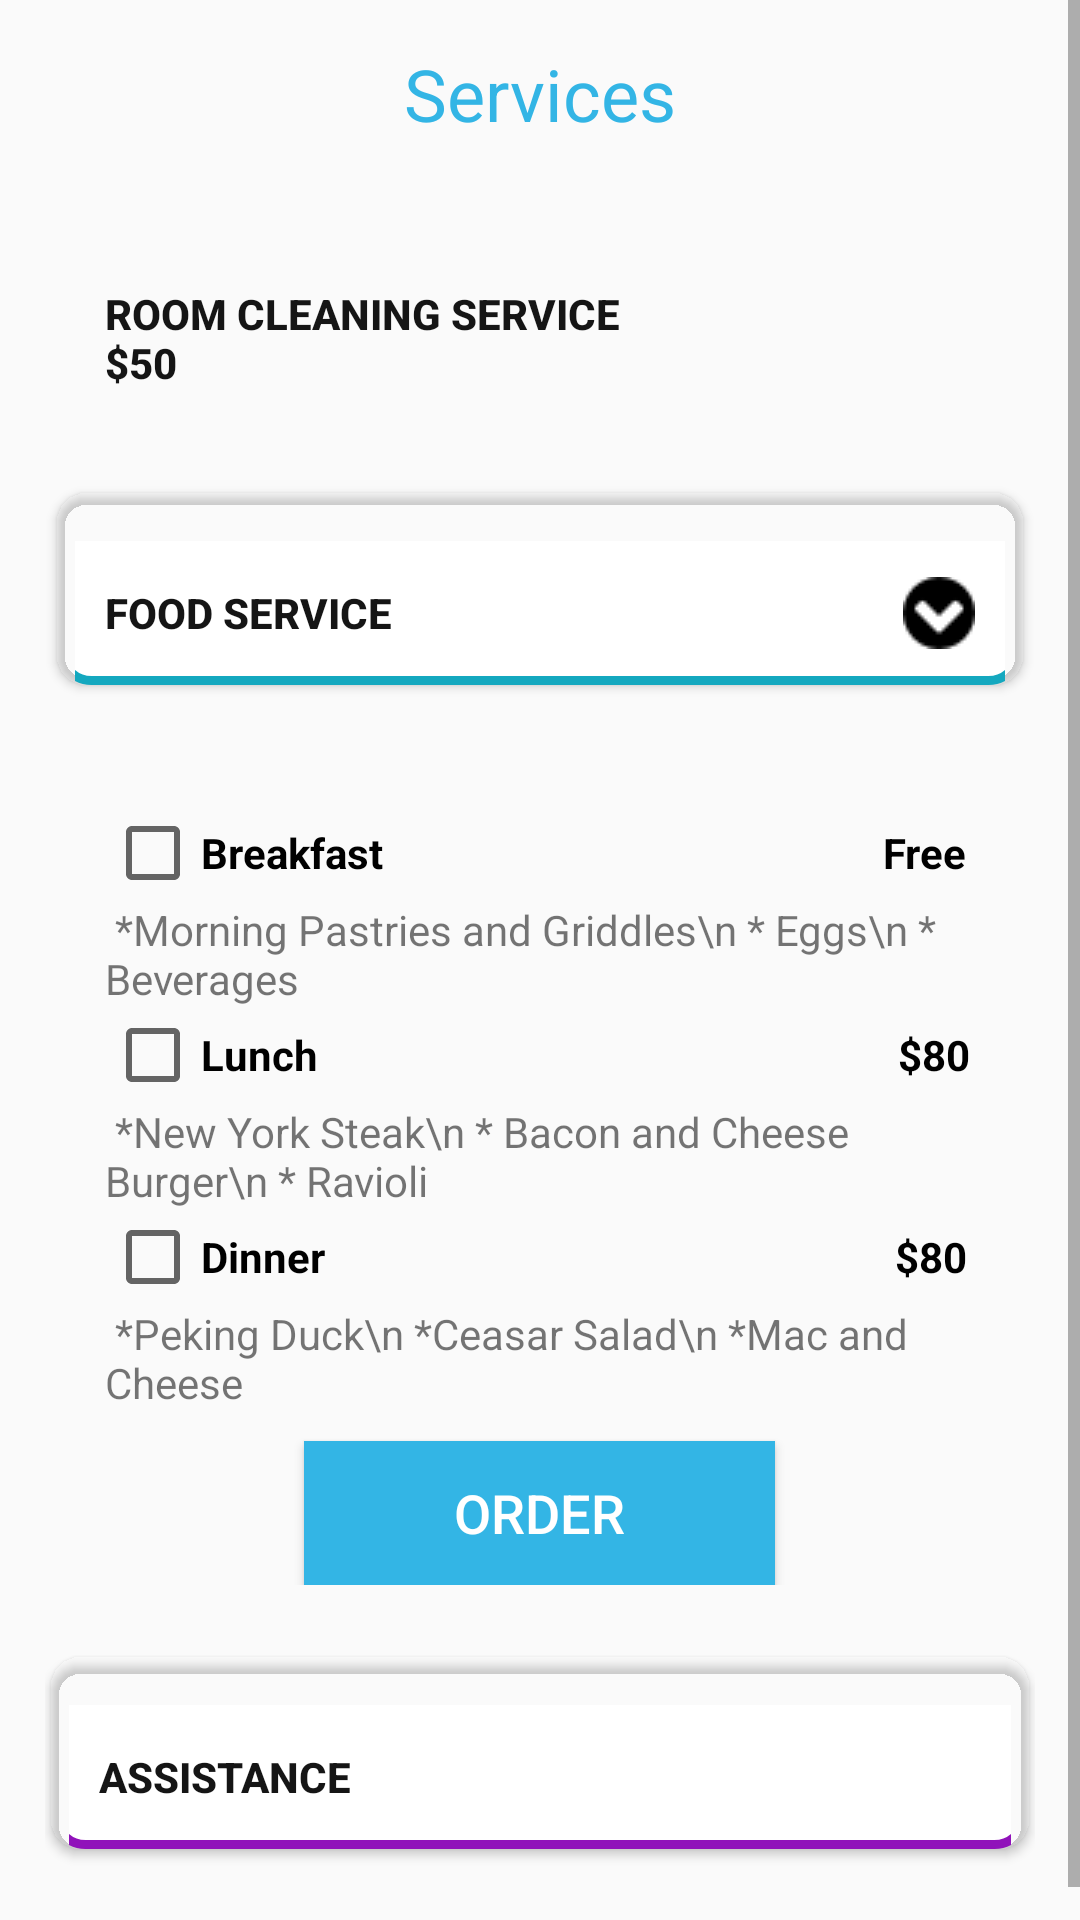

Android layout source for this screen:
<!-- AndroidManifest.xml: application theme AppTheme -->
<!-- res/layout/activity_services.xml -->
<?xml version="1.0" encoding="utf-8"?>
<ScrollView xmlns:android="http://schemas.android.com/apk/res/android"
    xmlns:app="http://schemas.android.com/apk/res-auto"
    xmlns:tools="http://schemas.android.com/tools"
    android:layout_height="wrap_content"
    android:layout_width="match_parent">
<LinearLayout
    android:layout_width="match_parent"
    android:layout_height="match_parent"
    android:gravity="center_horizontal"
    android:orientation="vertical"
    android:padding="15dp"
    android:scrollbarAlwaysDrawHorizontalTrack="false"
    android:scrollbarAlwaysDrawVerticalTrack="false"
    android:scrollbars="vertical"
    tools:context="com.cruise.preetika.cruiseapp.classes.Room_booking_info">

    <TextView
        android:id="@+id/head"
        android:layout_width="287dp"
        android:layout_height="30dp"
        android:layout_marginBottom="20dp"
        android:layout_marginEnd="8dp"
        android:layout_marginStart="8dp"
        android:text="Services"
        android:textAlignment="center"
        android:textColor="@android:color/holo_blue_light"
        android:textSize="24sp"
        app:layout_constraintEnd_toEndOf="parent"
        app:layout_constraintHorizontal_bias="0.506"
        app:layout_constraintStart_toStartOf="parent"
        app:layout_constraintTop_toTopOf="parent" />

    <Button
        android:id="@+id/clean"
        android:layout_width="match_parent"
        android:layout_height="wrap_content"
        android:layout_marginBottom="20dp"
        android:layout_marginLeft="10dp"
        android:layout_marginRight="10dp"
        android:layout_marginTop="20dp"
        android:background="@drawable/stroke"
        android:gravity="center_vertical|start"
        android:padding="10dp"
        android:text="Room Cleaning Service                             $50"
        android:textColor="@color/black"
        android:textStyle="bold" />

    <Button
        android:id="@+id/food"
        android:layout_width="match_parent"
        android:layout_height="wrap_content"
        android:layout_marginBottom="20dp"
        android:layout_marginLeft="10dp"
        android:layout_marginRight="10dp"
        android:layout_marginTop="20dp"
        android:layout_weight="0"
        android:background="@drawable/stroke2"
        android:drawableRight="@drawable/d"
        android:gravity="center_vertical|start"
        android:padding="10dp"
        android:text="Food Service"
        android:textColor="@color/black"
        android:textStyle="bold" />

    <LinearLayout
        android:id="@+id/l1"
        android:layout_width="match_parent"
        android:layout_height="wrap_content"
        android:orientation="vertical"
        android:padding="20dp">

        <CheckBox
            android:id="@+id/cbBreakfast"
            android:layout_width="match_parent"
            android:layout_height="wrap_content"
            android:text="Breakfast                                                  Free"
            android:textStyle="bold"/>

        <TextView
            android:id="@+id/bfstDesc"
            android:layout_width="match_parent"
            android:layout_height="wrap_content"
            android:gravity="left|center"
            android:text=" *Morning Pastries and Griddles\n * Eggs\n * Beverages" />

        <CheckBox
            android:id="@+id/cbLunch"
            android:layout_width="match_parent"
            android:layout_height="wrap_content"
            android:text="Lunch                                                          $80"
            android:textStyle="bold"
            />

        <TextView
            android:id="@+id/lnchDesc"
            android:layout_width="match_parent"
            android:layout_height="wrap_content"
            android:text=" *New York Steak\n * Bacon and Cheese Burger\n * Ravioli" />

        <CheckBox
            android:id="@+id/cbDinner"
            android:layout_width="match_parent"
            android:layout_height="wrap_content"
            android:text="Dinner                                                         $80"
            android:textStyle="bold"/>

        <TextView
            android:id="@+id/dinDesc"
            android:layout_width="match_parent"
            android:layout_height="wrap_content"
            android:text=" *Peking Duck\n *Ceasar Salad\n *Mac and Cheese" />

        <Button
            android:id="@+id/btnOrder"
            android:layout_width="wrap_content"
            android:layout_height="wrap_content"
            android:layout_gravity="center"
            android:background="@android:color/holo_blue_light"
            android:paddingLeft="50dp"
            android:paddingRight="50dp"
            android:text="Order"
            android:textColor="@android:color/background_light"
            android:textSize="18sp"
            android:layout_marginTop="@dimen/padding10"/>

    </LinearLayout>

    <Button
        android:id="@+id/assistance"
        android:layout_width="match_parent"
        android:layout_height="wrap_content"
        android:layout_marginBottom="20dp"
        android:layout_marginEnd="8dp"
        android:layout_marginLeft="10dp"
        android:layout_marginRight="10dp"
        android:layout_marginStart="8dp"
        android:layout_marginTop="20dp"
        android:background="@drawable/stroke3"
        android:gravity="center_vertical|start"
        android:padding="10dp"
        android:text="Assistance"
        android:textColor="@color/black"
        android:textSize="14sp"
        android:textStyle="bold"
        app:layout_constraintBottom_toBottomOf="parent"
        app:layout_constraintEnd_toEndOf="parent"
        app:layout_constraintStart_toStartOf="parent"
        app:layout_constraintTop_toBottomOf="@+id/textView17" />

</LinearLayout>
</ScrollView>
<!-- resources referenced by this layout -->
<resources>
  <color name="black">#ea000000</color>
  <dimen name="padding10">10dp</dimen>
  <!-- drawable d: png bitmap (drawable, 496 bytes) -->
  <!-- drawable stroke2 (drawable) -->
  <?xml version="1.0" encoding="utf-8"?>
  
  <layer-list xmlns:android="http://schemas.android.com/apk/res/android">
      <item
          android:top="-16dp"
          android:left="-6dp"
          android:right="-6dp"
          android:bottom="0dp">
  
          <shape android:shape="rectangle">
              <solid android:color="#fff"/>
              <stroke
                  android:width="3dp"
                  android:color="#14a8bf"/>
              <corners android:radius="10dp"></corners>
          </shape>
      </item>
  </layer-list>
  <!-- drawable stroke3 (drawable) -->
  <?xml version="1.0" encoding="utf-8"?>
  
  <layer-list xmlns:android="http://schemas.android.com/apk/res/android">
      <item
          android:top="-16dp"
          android:left="-6dp"
          android:right="-6dp"
          android:bottom="0dp">
  
          <shape android:shape="rectangle">
              <solid android:color="#fff"/>
              <stroke
                  android:width="3dp"
                  android:color="#9012ba"/>
              <corners android:radius="10dp"></corners>
          </shape>
      </item>
  </layer-list>
  <style name="AppTheme" parent="Theme.AppCompat.Light.DarkActionBar">
          
          <item name="colorPrimary">@android:color/holo_blue_light</item>
          <item name="colorPrimaryDark">@android:color/holo_blue_dark</item>
          <item name="colorAccent">@color/colorAccent</item>
          <item name="android:windowDisablePreview">true</item>
      </style>
  <color name="colorAccent">#44bf84</color>
</resources>
